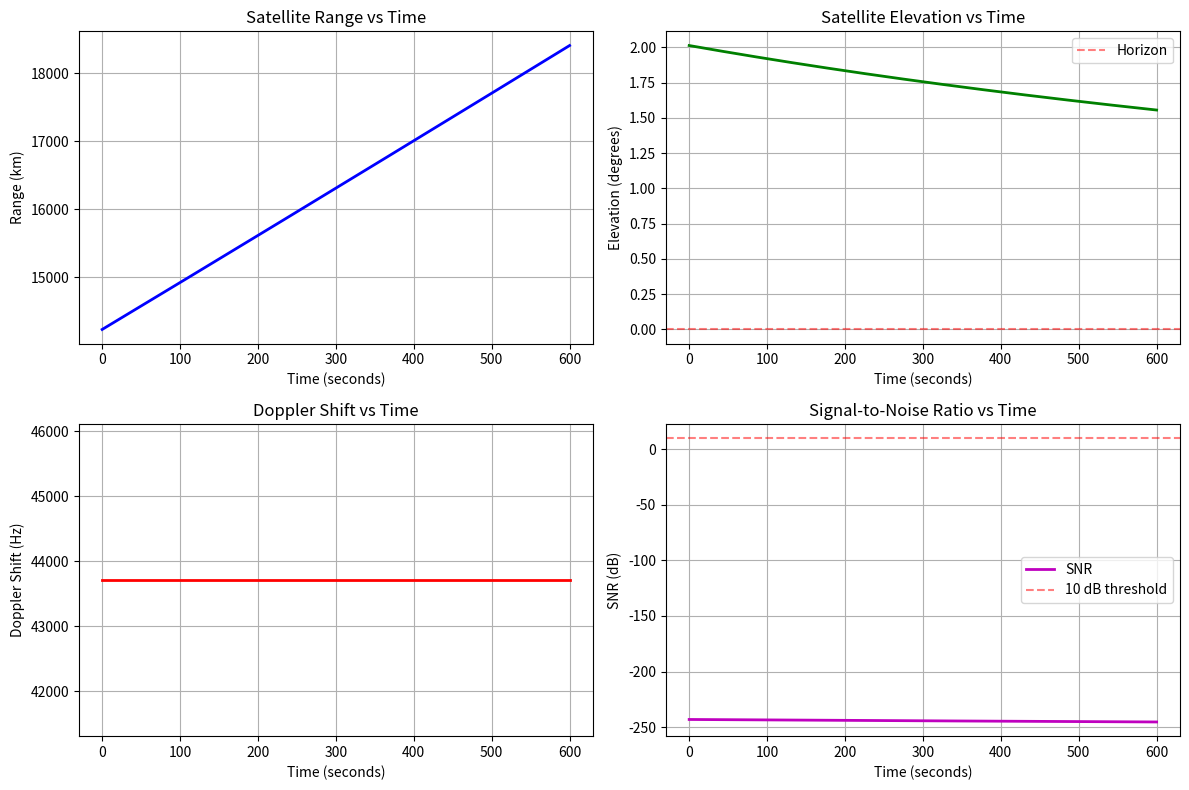
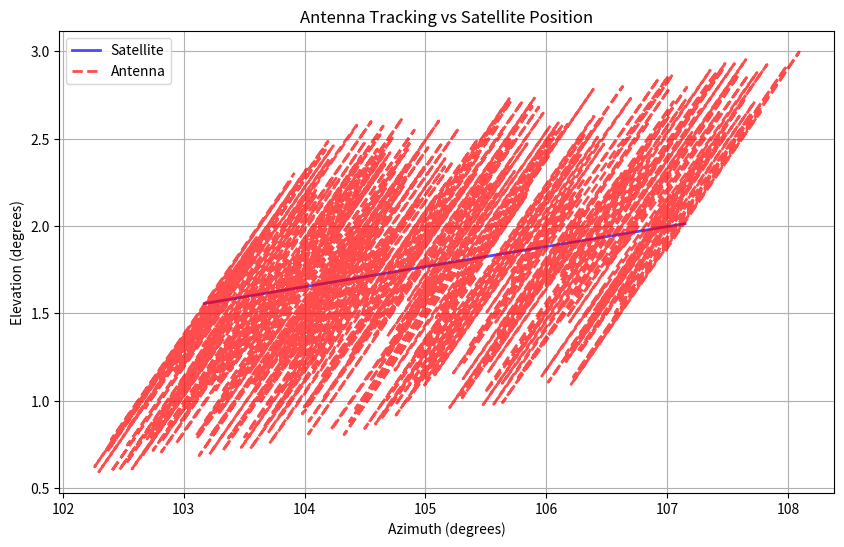

Python code for these plots, in order:
"""
Dependency-free LEO Satellite Flyby Emulator Demo
- Simplified two-body orbit model (circular orbit, 500 km altitude)
- Basic signal calculations (Doppler, path loss, SNR)
- Antenna tracking simulation with fixed beamwidth
- Uses only standard Python libraries and Matplotlib
- Outputs plots to data/plots/
"""
import math
import random
import os
from datetime import datetime, timedelta

# Configuration dictionary
CONFIG = {
    'duration_sec': 600,      # 10 minutes
    'time_step_sec': 1,       # 1 second intervals
    'satellite': {
        'altitude_km': 500,   # Circular orbit altitude
        'velocity_km_s': 7.8, # Orbital velocity
        'earth_radius_km': 6371
    },
    'ground_station': {
        'latitude_deg': 37.7749,  # San Francisco
        'longitude_deg': -122.4194,
        'elevation_m': 10
    },
    'signal': {
        'frequency_hz': 2.4e9,    # 2.4 GHz
        'tx_power_dbm': 20,       # Transmit power
        'tx_gain_db': 20,         # Transmit antenna gain
        'rx_gain_db': 20          # Receive antenna gain
    },
    'antenna': {
        'beamwidth_deg': 10       # Antenna beamwidth
    }
}

# Constants
C = 299792458  # Speed of light in m/s


def calculate_satellite_position(time_sec, config):
    """
    Calculate satellite position using simplified circular orbit model.
    
    Args:
        time_sec: Time in seconds from start
        config: Configuration dictionary
    
    Returns:
        dict: Satellite position (lat, lon, altitude, range, azimuth, elevation)
    """
    # Simplified circular orbit calculation
    # Assume satellite moves in a circular orbit at fixed altitude
    
    # Calculate orbital period (simplified)
    altitude_km = config['satellite']['altitude_km']
    earth_radius = config['satellite']['earth_radius_km']
    orbital_radius = earth_radius + altitude_km
    
    # Angular velocity (simplified)
    angular_velocity = config['satellite']['velocity_km_s'] / orbital_radius  # rad/s
    
    # Satellite position (simplified - assume starts at longitude 0)
    satellite_lon = (angular_velocity * time_sec) * 180 / math.pi  # Convert to degrees
    satellite_lat = 0  # Assume equatorial orbit for simplicity
    
    # Ground station position
    gs_lat = config['ground_station']['latitude_deg']
    gs_lon = config['ground_station']['longitude_deg']
    
    # Calculate range and angles (simplified spherical trigonometry)
    lat_diff = satellite_lat - gs_lat
    lon_diff = satellite_lon - gs_lon
    
    # Simplified range calculation
    range_km = math.sqrt((lat_diff * 111)**2 + (lon_diff * 111)**2 + altitude_km**2)
    
    # Simplified azimuth and elevation
    azimuth = math.atan2(lon_diff, lat_diff) * 180 / math.pi
    if azimuth < 0:
        azimuth += 360
    
    # Simplified elevation calculation
    elevation = math.asin(altitude_km / range_km) * 180 / math.pi
    
    return {
        'latitude_deg': satellite_lat,
        'longitude_deg': satellite_lon,
        'altitude_km': altitude_km,
        'range_km': range_km,
        'azimuth_deg': azimuth,
        'elevation_deg': elevation
    }


def calculate_doppler_shift(velocity_km_s, frequency_hz):
    """
    Calculate Doppler shift in Hz.
    
    Args:
        velocity_km_s: Radial velocity in km/s
        frequency_hz: Carrier frequency in Hz
    
    Returns:
        float: Doppler shift in Hz
    """
    velocity_m_s = velocity_km_s * 1000
    doppler_shift = (velocity_m_s / C) * frequency_hz
    return doppler_shift


def calculate_path_loss(range_km, frequency_hz):
    """
    Calculate free-space path loss in dB.
    
    Args:
        range_km: Distance in km
        frequency_hz: Carrier frequency in Hz
    
    Returns:
        float: Path loss in dB
    """
    range_m = range_km * 1000
    # FSPL = 20*log10(d) + 20*log10(f) + 20*log10(4π/c)
    path_loss = (20 * math.log10(range_m) + 
                 20 * math.log10(frequency_hz) + 
                 20 * math.log10(4 * math.pi / C))
    return path_loss


def calculate_snr(tx_power_dbm, tx_gain_db, rx_gain_db, path_loss_db):
    """
    Calculate signal-to-noise ratio in dB.
    
    Args:
        tx_power_dbm: Transmit power in dBm
        tx_gain_db: Transmit antenna gain in dB
        rx_gain_db: Receive antenna gain in dB
        path_loss_db: Path loss in dB
    
    Returns:
        float: SNR in dB
    """
    # Simplified SNR calculation (noise power assumed constant)
    snr = tx_power_dbm + tx_gain_db + rx_gain_db - path_loss_db - 120  # -120 dBm noise floor
    return snr


def simulate_antenna_tracking(satellite_pos, config):
    """
    Simulate antenna tracking with fixed beamwidth.
    
    Args:
        satellite_pos: Satellite position dictionary
        config: Configuration dictionary
    
    Returns:
        dict: Antenna tracking results
    """
    # Simplified antenna tracking (assume perfect tracking with some error)
    beamwidth = config['antenna']['beamwidth_deg']
    
    # Add small pointing error
    pointing_error = random.uniform(-1, 1)  # ±1 degree error
    
    antenna_az = satellite_pos['azimuth_deg'] + pointing_error
    antenna_el = satellite_pos['elevation_deg'] + pointing_error
    
    # Calculate pointing error
    az_error = abs(antenna_az - satellite_pos['azimuth_deg'])
    el_error = abs(antenna_el - satellite_pos['elevation_deg'])
    total_error = math.sqrt(az_error**2 + el_error**2)
    
    # Check if in beam
    in_beam = total_error < beamwidth / 2
    
    return {
        'antenna_az_deg': antenna_az,
        'antenna_el_deg': antenna_el,
        'pointing_error_deg': total_error,
        'in_beam': in_beam
    }


def run_simulation(config):
    """
    Run complete LEO flyby simulation.
    
    Args:
        config: Configuration dictionary
    
    Returns:
        list: Simulation results
    """
    print("Starting LEO Flyby Simulation...")
    print(f"Duration: {config['duration_sec']} seconds ({config['duration_sec']/60:.1f} minutes)")
    print(f"Time step: {config['time_step_sec']} seconds")
    
    results = []
    
    for t in range(0, config['duration_sec'] + 1, config['time_step_sec']):
        # Calculate satellite position
        sat_pos = calculate_satellite_position(t, config)
        
        # Skip if below horizon
        if sat_pos['elevation_deg'] < 0:
            results.append({
                'time_sec': t,
                'satellite': sat_pos,
                'signal': {'doppler_hz': None, 'path_loss_db': None, 'snr_db': None},
                'antenna': {'antenna_az_deg': 0, 'antenna_el_deg': 0, 'pointing_error_deg': 999, 'in_beam': False}
            })
            continue
        
        # Calculate signal parameters
        # Simplified velocity calculation (assume constant radial velocity)
        velocity_km_s = config['satellite']['velocity_km_s'] * 0.7  # Approximate radial component
        
        doppler_hz = calculate_doppler_shift(velocity_km_s, config['signal']['frequency_hz'])
        path_loss_db = calculate_path_loss(sat_pos['range_km'], config['signal']['frequency_hz'])
        snr_db = calculate_snr(
            config['signal']['tx_power_dbm'],
            config['signal']['tx_gain_db'],
            config['signal']['rx_gain_db'],
            path_loss_db
        )
        
        # Simulate antenna tracking
        antenna_data = simulate_antenna_tracking(sat_pos, config)
        
        results.append({
            'time_sec': t,
            'satellite': sat_pos,
            'signal': {
                'doppler_hz': doppler_hz,
                'path_loss_db': path_loss_db,
                'snr_db': snr_db
            },
            'antenna': antenna_data
        })
    
    print(f"Simulation completed. Generated {len(results)} data points.")
    return results


def create_plots(results, config):
    """
    Create matplotlib plots of simulation results.
    
    Args:
        results: Simulation results list
        config: Configuration dictionary
    """
    try:
        import matplotlib.pyplot as plt
        import matplotlib.patches as patches
    except ImportError:
        print("Matplotlib not available. Skipping plots.")
        return
    
    # Create plots directory
    os.makedirs('data/plots', exist_ok=True)
    
    # Extract data
    times = [r['time_sec'] for r in results]
    ranges = [r['satellite']['range_km'] for r in results]
    elevations = [r['satellite']['elevation_deg'] for r in results]
    azimuths = [r['satellite']['azimuth_deg'] for r in results]
    dopplers = [r['signal']['doppler_hz'] for r in results if r['signal']['doppler_hz'] is not None]
    snrs = [r['signal']['snr_db'] for r in results if r['signal']['snr_db'] is not None]
    antenna_az = [r['antenna']['antenna_az_deg'] for r in results]
    antenna_el = [r['antenna']['antenna_el_deg'] for r in results]
    
    # 1. Orbit plot (range vs time)
    plt.figure(figsize=(12, 8))
    
    plt.subplot(2, 2, 1)
    plt.plot(times, ranges, 'b-', linewidth=2)
    plt.xlabel('Time (seconds)')
    plt.ylabel('Range (km)')
    plt.title('Satellite Range vs Time')
    plt.grid(True)
    
    # 2. Elevation plot
    plt.subplot(2, 2, 2)
    plt.plot(times, elevations, 'g-', linewidth=2)
    plt.axhline(y=0, color='r', linestyle='--', alpha=0.5, label='Horizon')
    plt.xlabel('Time (seconds)')
    plt.ylabel('Elevation (degrees)')
    plt.title('Satellite Elevation vs Time')
    plt.legend()
    plt.grid(True)
    
    # 3. Signal metrics
    plt.subplot(2, 2, 3)
    valid_times = [t for t, r in zip(times, results) if r['signal']['doppler_hz'] is not None]
    plt.plot(valid_times, dopplers, 'r-', linewidth=2, label='Doppler Shift')
    plt.xlabel('Time (seconds)')
    plt.ylabel('Doppler Shift (Hz)')
    plt.title('Doppler Shift vs Time')
    plt.grid(True)
    
    # 4. SNR plot
    plt.subplot(2, 2, 4)
    plt.plot(valid_times, snrs, 'm-', linewidth=2, label='SNR')
    plt.axhline(y=10, color='r', linestyle='--', alpha=0.5, label='10 dB threshold')
    plt.xlabel('Time (seconds)')
    plt.ylabel('SNR (dB)')
    plt.title('Signal-to-Noise Ratio vs Time')
    plt.legend()
    plt.grid(True)
    
    plt.tight_layout()
    plt.savefig('data/plots/demo_overview.png', dpi=300, bbox_inches='tight')
    plt.show()
    
    # Antenna tracking plot
    plt.figure(figsize=(10, 6))
    plt.plot(azimuths, elevations, 'b-', linewidth=2, label='Satellite', alpha=0.7)
    plt.plot(antenna_az, antenna_el, 'r--', linewidth=2, label='Antenna', alpha=0.7)
    plt.xlabel('Azimuth (degrees)')
    plt.ylabel('Elevation (degrees)')
    plt.title('Antenna Tracking vs Satellite Position')
    plt.legend()
    plt.grid(True)
    plt.savefig('data/plots/demo_tracking.png', dpi=300, bbox_inches='tight')
    plt.show()
    
    print("Plots saved to data/plots/")


def print_summary(results, config):
    """
    Print simulation summary.
    
    Args:
        results: Simulation results list
        config: Configuration dictionary
    """
    print("\n=== Simulation Summary ===")
    
    # Count visible points
    visible_points = sum(1 for r in results if r['satellite']['elevation_deg'] >= 0)
    total_points = len(results)
    
    print(f"Total simulation time: {config['duration_sec']} seconds")
    print(f"Satellite visible: {visible_points}/{total_points} points ({visible_points/total_points*100:.1f}%)")
    
    if visible_points > 0:
        # Signal statistics
        valid_signals = [r for r in results if r['signal']['snr_db'] is not None]
        if valid_signals:
            snrs = [r['signal']['snr_db'] for r in valid_signals]
            dopplers = [r['signal']['doppler_hz'] for r in valid_signals]
            
            print(f"\nSignal Statistics:")
            print(f"  Average SNR: {sum(snrs)/len(snrs):.1f} dB")
            print(f"  SNR range: {min(snrs):.1f} to {max(snrs):.1f} dB")
            print(f"  Average Doppler shift: {sum(dopplers)/len(dopplers):.1f} Hz")
            print(f"  Doppler range: {min(dopplers):.1f} to {max(dopplers):.1f} Hz")
        
        # Tracking statistics
        in_beam_count = sum(1 for r in results if r['antenna']['in_beam'])
        print(f"\nTracking Statistics:")
        print(f"  In beam: {in_beam_count}/{visible_points} points ({in_beam_count/visible_points*100:.1f}%)")
        print(f"  Beamwidth: {config['antenna']['beamwidth_deg']}°")
    
    print("\n✓ Simulation completed successfully!")


def main():
    """
    Main function to run the LEO flyby simulation demo.
    """
    print("LEO Satellite Flyby Emulator Demo")
    print("=" * 40)
    
    # Run simulation
    results = run_simulation(CONFIG)
    
    # Create plots
    create_plots(results, CONFIG)
    
    # Print summary
    print_summary(results, CONFIG)


if __name__ == "__main__":
    main() 